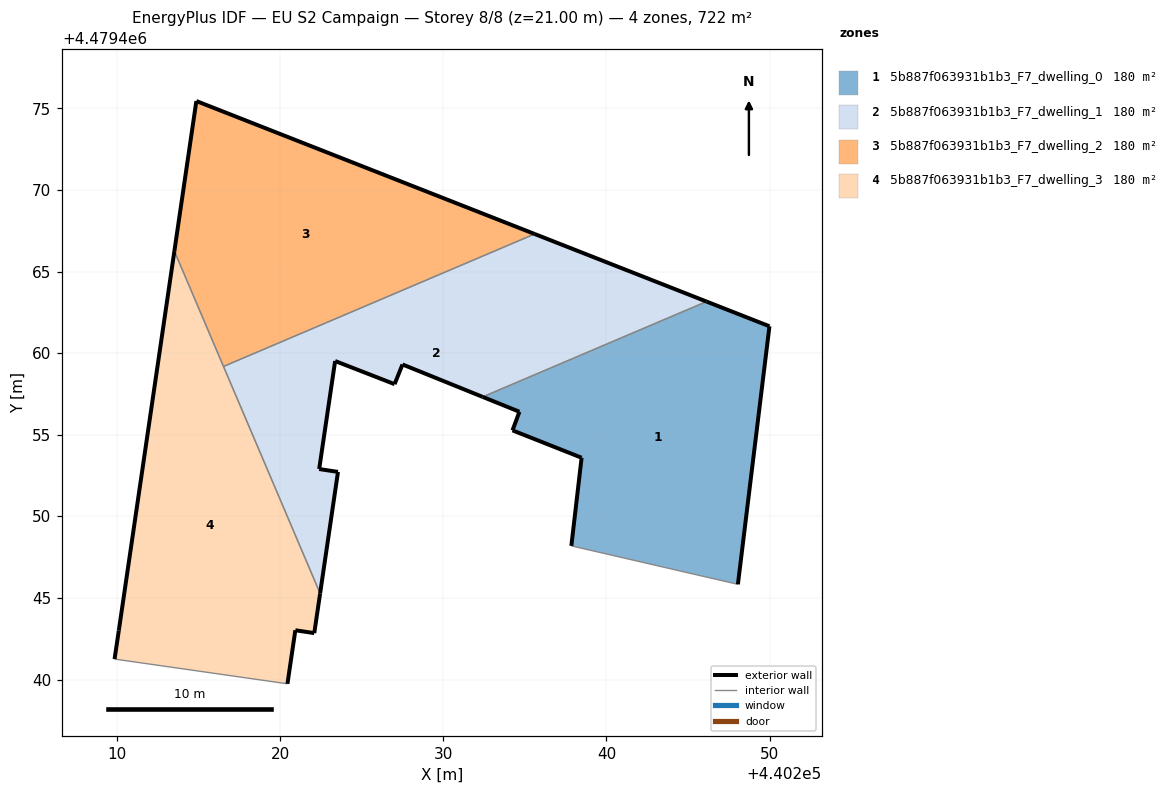
=== STOREY PLAN SPEC (per zone: floor XY polygon, exterior-wall plan segments, windows/doors) ===
zone 1: 5b887f063931b1b3_F7_dwelling_0  (180.4 m²)
  floor: (440248.06, 4479445.84) (440249.99, 4479461.65) (440246.14, 4479463.17) (440232.42, 4479457.32) (440234.67, 4479456.41) (440234.24, 4479455.27) (440238.48, 4479453.59) (440237.85, 4479448.19)
  exterior wall: (440234.24, 4479455.27) – (440234.67, 4479456.41)  [1.2 m]
  exterior wall: (440234.67, 4479456.41) – (440232.42, 4479457.32)  [2.4 m]
  exterior wall: (440246.14, 4479463.17) – (440249.99, 4479461.65)  [4.1 m]
  exterior wall: (440249.99, 4479461.65) – (440248.06, 4479445.84)  [15.9 m]
  exterior wall: (440237.85, 4479448.19) – (440238.48, 4479453.59)  [5.4 m]
  exterior wall: (440238.48, 4479453.59) – (440234.24, 4479455.27)  [4.6 m]
  interior walls: 2
zone 2: 5b887f063931b1b3_F7_dwelling_1  (180.4 m²)
  floor: (440246.14, 4479463.17) (440235.60, 4479467.31) (440216.53, 4479459.19) (440222.46, 4479445.28) (440223.55, 4479452.73) (440222.40, 4479452.90) (440223.38, 4479459.52) (440227.02, 4479458.10) (440227.50, 4479459.31) (440232.42, 4479457.32)
  exterior wall: (440223.38, 4479459.52) – (440222.40, 4479452.90)  [6.7 m]
  exterior wall: (440222.40, 4479452.90) – (440223.55, 4479452.73)  [1.2 m]
  exterior wall: (440223.55, 4479452.73) – (440222.46, 4479445.28)  [7.5 m]
  exterior wall: (440235.60, 4479467.31) – (440246.14, 4479463.17)  [11.3 m]
  exterior wall: (440232.42, 4479457.32) – (440227.50, 4479459.31)  [5.3 m]
  exterior wall: (440227.50, 4479459.31) – (440227.02, 4479458.10)  [1.3 m]
  exterior wall: (440227.02, 4479458.10) – (440223.38, 4479459.52)  [3.9 m]
  interior walls: 3
zone 3: 5b887f063931b1b3_F7_dwelling_2  (180.4 m²)
  floor: (440235.60, 4479467.31) (440214.87, 4479475.45) (440213.52, 4479466.26) (440216.53, 4479459.19)
  exterior wall: (440214.87, 4479475.45) – (440235.60, 4479467.31)  [22.3 m]
  exterior wall: (440213.52, 4479466.26) – (440214.87, 4479475.45)  [9.3 m]
  interior walls: 2
zone 4: 5b887f063931b1b3_F7_dwelling_3  (180.4 m²)
  floor: (440220.45, 4479439.74) (440220.94, 4479443.02) (440222.10, 4479442.85) (440222.46, 4479445.28) (440213.52, 4479466.26) (440210.12, 4479443.00) (440209.86, 4479441.26)
  exterior wall: (440222.46, 4479445.28) – (440222.10, 4479442.85)  [2.5 m]
  exterior wall: (440222.10, 4479442.85) – (440220.94, 4479443.02)  [1.2 m]
  exterior wall: (440220.94, 4479443.02) – (440220.45, 4479439.74)  [3.3 m]
  exterior wall: (440209.86, 4479441.26) – (440210.12, 4479443.00)  [1.8 m]
  exterior wall: (440210.12, 4479443.00) – (440213.52, 4479466.26)  [23.5 m]
  interior walls: 3

=== DERIVED (storey summary) ===
Building: EU S2 Campaign
Storey: 8 of 8  (floor level z = 21.00 m)
Storey gross floor area: 721.6 m²
Zones on this storey: 4
  - 5b887f063931b1b3_F7_dwelling_0: floor 180.4 m²; exterior wall 33.7 m (101.1 m²); WWR 0.0%
  - 5b887f063931b1b3_F7_dwelling_1: floor 180.4 m²; exterior wall 37.2 m (111.6 m²); WWR 0.0%
  - 5b887f063931b1b3_F7_dwelling_2: floor 180.4 m²; exterior wall 31.6 m (94.7 m²); WWR 0.0%
  - 5b887f063931b1b3_F7_dwelling_3: floor 180.4 m²; exterior wall 32.2 m (96.7 m²); WWR 0.0%
Zone adjacency (shared interzone walls):
  - 5b887f063931b1b3_F7_dwelling_0 ↔ 5b887f063931b1b3_F7_dwelling_1
  - 5b887f063931b1b3_F7_dwelling_1 ↔ 5b887f063931b1b3_F7_dwelling_2
  - 5b887f063931b1b3_F7_dwelling_1 ↔ 5b887f063931b1b3_F7_dwelling_3
  - 5b887f063931b1b3_F7_dwelling_2 ↔ 5b887f063931b1b3_F7_dwelling_3